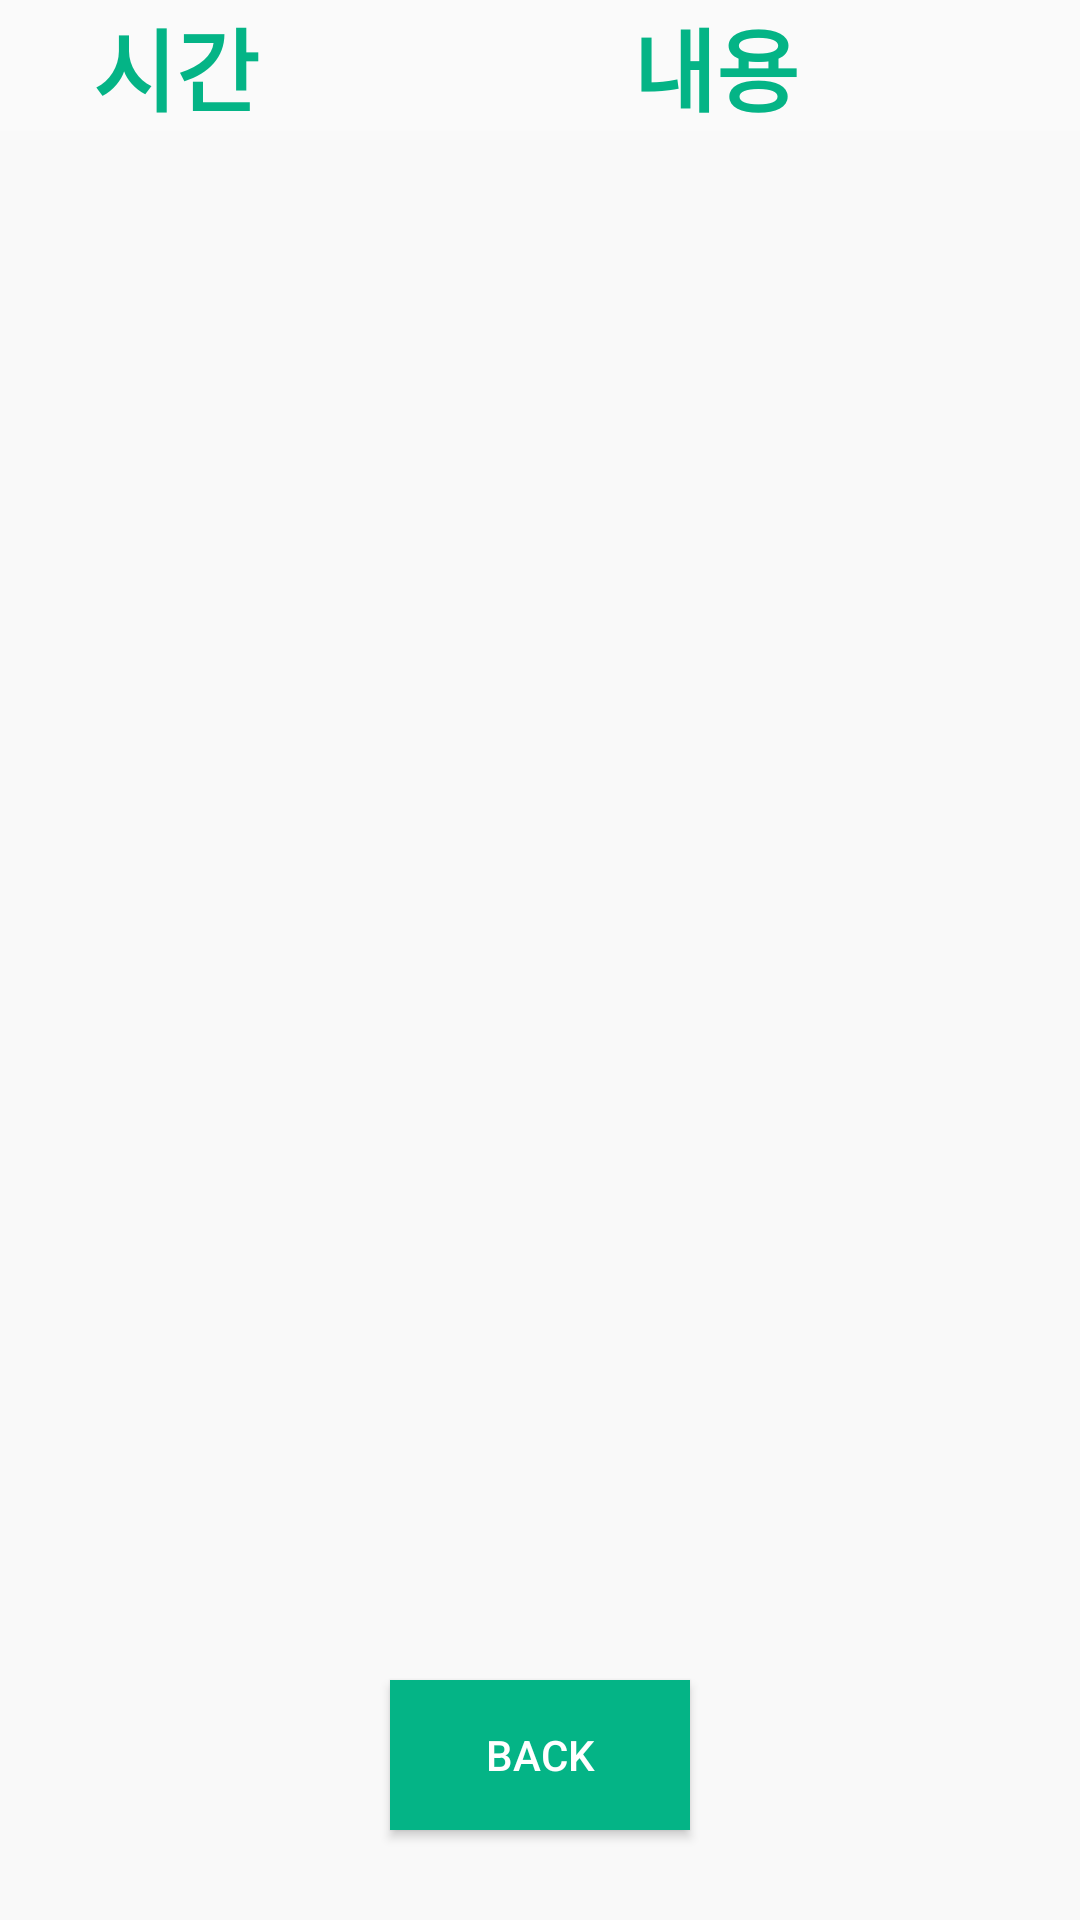

Produce the Android XML layout that renders to this screen, including the resource entries it uses.
<!-- AndroidManifest.xml: application theme AppTheme -->
<!-- res/layout/activity_today_schedule_show.xml -->
<?xml version="1.0" encoding="utf-8"?>
<LinearLayout xmlns:android="http://schemas.android.com/apk/res/android"
    android:orientation="vertical"
    android:layout_width="match_parent"
    android:layout_height="match_parent">
    <LinearLayout
        android:layout_width="match_parent"
        android:layout_height="wrap_content"
        android:orientation="horizontal"
        >
        <TextView
            android:layout_width="wrap_content"
            android:layout_height="wrap_content"
            android:text="시간"
            android:layout_weight="1"
            android:gravity="center"
            android:textSize="30dp"
            android:textColor="#04B486"

            android:textStyle="bold"
            />

        <TextView
            android:layout_width="wrap_content"
            android:layout_height="wrap_content"
            android:layout_weight="3"
            android:text="내용"
            android:gravity="center"
            android:textSize="30dp"
            android:textColor="#04B486"
            android:textStyle="bold"
            />
    </LinearLayout>

    <FrameLayout
        android:layout_width="match_parent"
        android:layout_height="match_parent">
        <ListView
            android:id="@android:id/list"
            android:layout_width="match_parent"
            android:layout_height="match_parent"
            android:dividerHeight="0dp"
            android:divider="@null"
            android:tag="uni_tag"
            android:background="#f9f9f9"
            android:padding="10dp">
        </ListView>
        <Button
            android:layout_width="100dp"
            android:layout_height="50dp"
            android:text="back"
            android:layout_gravity="bottom|center"
            android:layout_margin="30dp"
            android:textColor="#FFFFFF"
            android:background="#04B486"
            android:id="@+id/today_schedule_show_back"/>
    </FrameLayout>

</LinearLayout>
<!-- resources referenced by this layout -->
<resources>
  <style name="AppTheme" parent="Theme.AppCompat.Light.NoActionBar">
          
          <item name="colorPrimary">@color/colorPrimary</item>
          <item name="colorPrimaryDark">@color/colorPrimaryDark</item>
          <item name="colorAccent">@color/colorAccent</item>
          <item name="android:itemBackground">@android:color/holo_purple</item>
          <item name="android:itemTextAppearance">@style/myCustomMenuTextApearance</item>
      </style>
  <color name="colorPrimary">#3F51B5</color>
  <color name="colorPrimaryDark">#303F9F</color>
  <color name="colorAccent">#FF4081</color>
  <style name="myCustomMenuTextApearance" parent="@android:style/TextAppearance.Widget.IconMenu.Item">
          <item name="android:textColor">@android:color/holo_purple</item>
      </style>
</resources>
